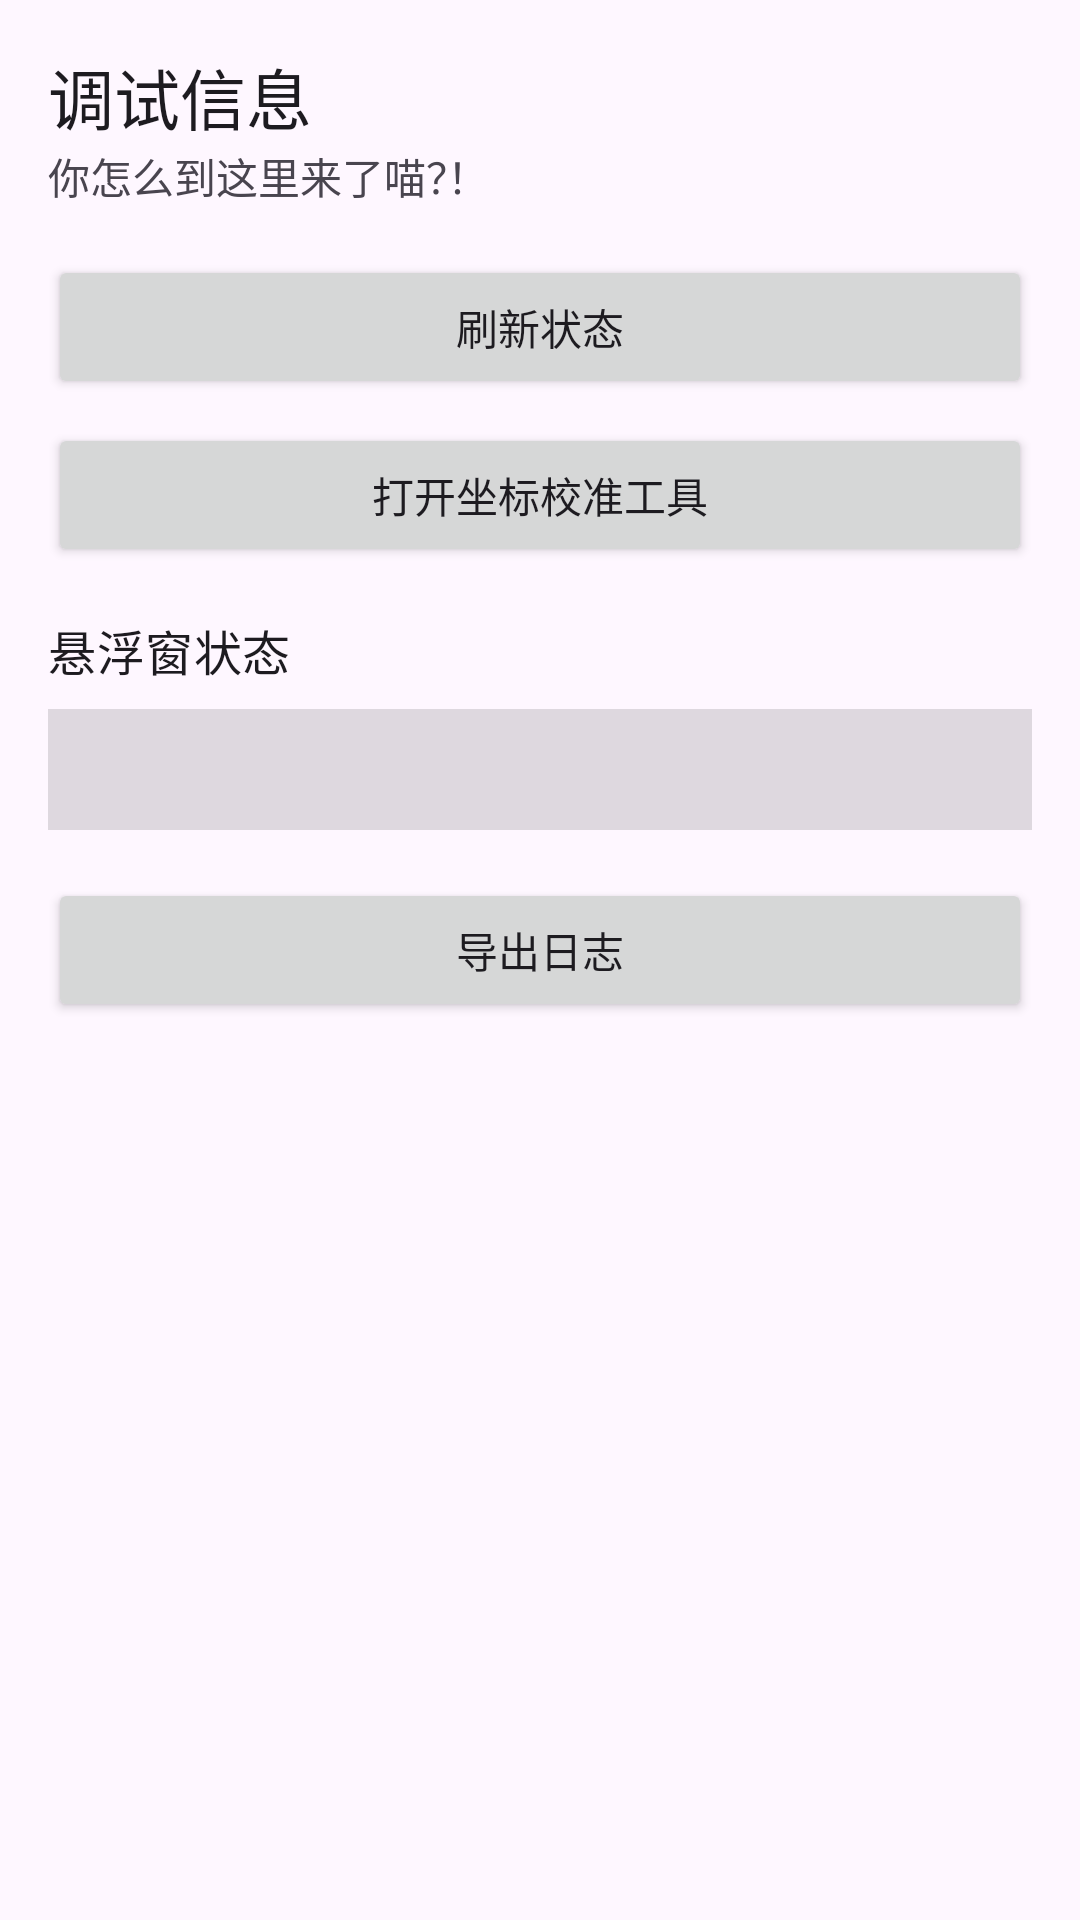

Layout XML and referenced resources for this Android screen:
<!-- AndroidManifest.xml: application theme Theme.PotDroid -->
<!-- res/layout/fragment_debug.xml -->
<?xml version="1.0" encoding="utf-8"?>
<ScrollView xmlns:android="http://schemas.android.com/apk/res/android"
    android:layout_width="match_parent"
    android:layout_height="match_parent">

    <LinearLayout
        android:layout_width="match_parent"
        android:layout_height="wrap_content"
        android:orientation="vertical"
        android:padding="16dp">

        <TextView
            android:layout_width="match_parent"
            android:layout_height="wrap_content"
            android:text="调试信息"
            android:textAppearance="@style/TextAppearance.Material3.TitleLarge" />

        <TextView
            android:layout_width="match_parent"
            android:layout_height="wrap_content"
            android:text="你怎么到这里来了喵？！" />

        <Button
            android:id="@+id/refreshDebugButton"
            android:layout_width="match_parent"
            android:layout_height="wrap_content"
            android:layout_marginTop="16dp"
            android:text="刷新状态" />

        <Button
            android:id="@+id/openCalibrationButton"
            android:layout_width="match_parent"
            android:layout_height="wrap_content"
            android:layout_marginTop="8dp"
            android:text="打开坐标校准工具" />

        <TextView
            android:layout_width="match_parent"
            android:layout_height="wrap_content"
            android:layout_marginTop="16dp"
            android:text="悬浮窗状态"
            android:textAppearance="@style/TextAppearance.Material3.TitleMedium" />

        <TextView
            android:id="@+id/overlayStatusTextView"
            android:layout_width="match_parent"
            android:layout_height="wrap_content"
            android:layout_marginTop="8dp"
            android:background="#20000000"
            android:fontFamily="monospace"
            android:padding="12dp"
            android:textSize="12sp" />

        <Button
            android:id="@+id/captureLogcatButton"
            android:layout_width="match_parent"
            android:layout_height="wrap_content"
            android:layout_marginTop="16dp"
            android:text="导出日志" />

    </LinearLayout>
</ScrollView>
<!-- resources referenced by this layout -->
<resources>
  <style name="Theme.PotDroid" parent="Theme.Material3.DayNight.NoActionBar">
          <item name="colorPrimary">#006D77</item>
          <item name="colorOnPrimary">#FFFFFF</item>
          <item name="android:statusBarColor">@android:color/transparent</item>
      </style>
</resources>
